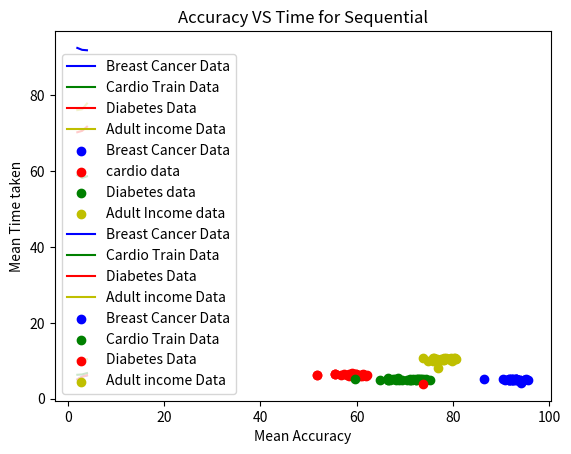

This figure's Python source:
import matplotlib.pyplot as plt
import numpy as np


def plot_reg(X, y, beta):
    ''' 
    function to plot decision boundary 
    '''
    # labelled observations
    # x_0 = X[np.where(y == 0.0)]
    # x_1 = X[np.where(y == 1.0)]

    # plotting points with diff color for diff label
    plt.scatter([94.74, 92.54, 91.67, 92.54, 92.11, 95.61, 90.79, 92.11, 94.74, 90.35, 92.98, 92.98, 91.67, 93.86, 95.18, 93.42, 92.98,
                 92.98, 92.54, 92.98, 93.86, 91.67, 92.11, 91.67, 92.11, 92.54, 92.98, 92.54, 91.67, 86.4], [4.940699338912964, 5.107022285461426, 4.995877504348755, 4.9952850341796875, 4.9087817668914795, 4.919416904449463, 5.013544797897339, 5.101437330245972, 4.899318218231201, 5.052404403686523, 5.113304138183594, 5.032822370529175, 5.009579658508301, 4.8851213455200195, 5.194122314453125, 5.044191122055054, 5.107187986373901, 5.012878656387329, 5.076257228851318, 5.245976448059082, 4.997195720672607, 5.045637845993042, 5.008149147033691, 5.238487243652344, 5.101827383041382, 4.953042984008789, 5.186438322067261, 5.028818607330322, 5.229398727416992, 5.104189395904541], c='b', label='y = 0')
    plt.scatter([x_1[:, 1]], [x_1[:, 2]], c='r', label='y = 1')

    # plotting decision boundary
    # x1 = np.arange(0, 1, 0.1)
    # x2 = -(beta[0, 0] + beta[0, 1]*x1)/beta[0, 2]
    # plt.plot(x1, x2, c='k', label='reg line')

    plt.xlabel('Cores')
    plt.ylabel('Accuracy')
    plt.legend()
    plt.show()


if __name__ == "__main__":
    # plt.scatter([94.74, 92.54, 91.67, 92.54, 92.11, 95.61, 90.79, 92.11, 94.74, 90.35, 92.98, 92.98, 91.67, 93.86, 95.18, 93.42, 92.98,
    #              92.98, 92.54, 92.98, 93.86, 91.67, 92.11, 91.67, 92.11, 92.54, 92.98, 92.54, 91.67, 86.4], [4.940699338912964, 5.107022285461426, 4.995877504348755, 4.9952850341796875, 4.9087817668914795, 4.919416904449463, 5.013544797897339, 5.101437330245972, 4.899318218231201, 5.052404403686523, 5.113304138183594, 5.032822370529175, 5.009579658508301, 4.8851213455200195, 5.194122314453125, 5.044191122055054, 5.107187986373901, 5.012878656387329, 5.076257228851318, 5.245976448059082, 4.997195720672607, 5.045637845993042, 5.008149147033691, 5.238487243652344, 5.101827383041382, 4.953042984008789, 5.186438322067261, 5.028818607330322, 5.229398727416992, 5.104189395904541], c='b', label='Breast Cancer Data')
    # plt.scatter([55.56, 56.76, 59.85, 51.74, 62.08, 58.38, 59.89, 61.09, 59.59, 61.04, 61.02, 59.05, 60.74, 58.47, 58.84, 55.44, 51.78, 61.97, 58.03, 59.38, 57.36, 61.45, 59.54, 55.48, 61.37, 61.6, 60.59, 61.21, 59.92, 61.02], [6.421090126037598, 6.3620240688323975, 6.140810489654541, 6.3500988483428955, 6.256598472595215, 6.387006998062134, 6.448472499847412, 6.191006183624268, 6.292736768722534, 6.180063962936401,
    #                                                                                                                                                                                                                                 6.139304876327515, 6.726189613342285, 6.342289447784424, 6.041372060775757, 6.3916003704071045, 6.377566814422607, 6.277480363845825, 6.066760301589966, 6.3545308113098145, 6.2970263957977295, 6.390812873840332, 6.368500471115112, 6.395115375518799, 6.438406467437744, 6.135774850845337, 6.191221237182617, 5.935199975967407, 6.621319055557251, 6.488072395324707, 6.032799482345581], c='r', label='cardio data')
    # plt.scatter([72.73, 66.56, 72.73, 66.88, 71.75, 68.51, 71.43, 66.56, 73.05, 67.53, 66.56, 66.56, 66.56, 67.86, 71.1, 71.1, 72.4, 74.35, 74.35, 75.32, 72.4, 71.1, 68.83, 70.45, 73.38, 68.18, 72.4, 69.48, 64.94, 73.7], [5.240643501281738, 5.434520483016968, 5.06718373298645, 5.008181095123291, 5.059085845947266, 5.381872177124023, 5.035797595977783, 5.004716157913208, 5.1161065101623535, 5.12244725227356,
    #                                                                                                                                                                                                                           5.184138059616089, 5.173101902008057, 4.968461275100708, 5.0905468463897705, 5.089174032211304, 5.028941869735718, 4.886203289031982, 5.046934604644775, 5.133856296539307, 5.046505689620972, 5.096383333206177, 4.976885080337524, 4.997168779373169, 4.9676673412323, 5.249111890792847, 4.9683849811553955, 5.022163391113281, 5.047346115112305, 4.979626893997192, 5.072551250457764], c='g', label='Diabetes data')
    # plt.scatter([1:30])
    # plotting decision boundary
    # x1 = np.arange(0, 1, 0.1)
    # x2 = -(beta[0, 0] + beta[0, 1]*x1)/beta[0, 2]
    # plt.plot(x1, x2, c='k', label='reg line')

    # mean Plot of singlethreaded run
    # plt.plot([2, 3, 4], [5.051, 5.83, 6.10], c='b', label='Breast Cancer Data')
    # plt.plot([2, 3, 4], [6.30, 6.39, 6.73], c='g', label='Cardio Train Data')
    # plt.plot([2, 3, 4], [5.08, 5.74, 6.19], c='r', label='Diabetes Data')
    # plt.plot([2, 3, 4], [10.15, 10.31, 10.40],
    #          c='y', label='Adult income Data')
    # # plt.scatter([2, 3, 4],[92.544,92.033,91.930], c='b', label='Breast Cancer Data')



    # plt.ylabel('Mean Time taken')
    # plt.xlabel('CPU Cores')
    # plt.legend()
    # plt.show()
    plt.title('Cores VS Mean Accuracy')
    plt.plot([2, 3, 4], [92.544, 92.033, 91.930],
             c='b', label='Breast Cancer Data')
    plt.plot([2, 3, 4], [59.008, 58.262, 58.662],
             c='g', label='Cardio Train Data')
    plt.plot([2, 3, 4], [70.291, 70.66, 71.753],
             c='r', label='Diabetes Data')
    plt.plot([2, 3, 4], [76.141, 76.346, 77.865],
             c='y', label='Adult income Data')
    # plt.scatter([2, 3, 4],[92.544,92.033,91.930], c='b', label='Breast Cancer Data')

    plt.ylabel('Mean Accuracy (%)')
    plt.xlabel('CPU Cores')
    plt.legend()
    plt.show()


# scatter of all 30 iterations for each data setsat 4 cores
    plt.title('30 point of Accuracy  VS Time Taken at each data set')
    plt.scatter([94.74, 92.54, 91.67, 92.54, 92.11, 95.61, 90.79, 92.11, 94.74, 90.35, 92.98, 92.98, 91.67, 93.86, 95.18, 93.42, 92.98,
                 92.98, 92.54, 92.98, 93.86, 91.67, 92.11, 91.67, 92.11, 92.54, 92.98, 92.54, 91.67, 86.4], [4.940699338912964, 5.107022285461426, 4.995877504348755, 4.9952850341796875, 4.9087817668914795, 4.919416904449463, 5.013544797897339, 5.101437330245972, 4.899318218231201, 5.052404403686523, 5.113304138183594, 5.032822370529175, 5.009579658508301, 4.8851213455200195, 5.194122314453125, 5.044191122055054, 5.107187986373901, 5.012878656387329, 5.076257228851318, 5.245976448059082, 4.997195720672607, 5.045637845993042, 5.008149147033691, 5.238487243652344, 5.101827383041382, 4.953042984008789, 5.186438322067261, 5.028818607330322, 5.229398727416992, 5.104189395904541], c='b', label='Breast Cancer Data')
    plt.scatter([55.56, 56.76, 59.85, 51.74, 62.08, 58.38, 59.89, 61.09, 59.59, 61.04, 61.02, 59.05, 60.74, 58.47, 58.84, 55.44, 51.78, 61.97, 58.03, 59.38, 57.36, 61.45, 59.54, 55.48, 61.37, 61.6, 60.59, 61.21, 59.92, 61.02], [6.421090126037598, 6.3620240688323975, 6.140810489654541, 6.3500988483428955, 6.256598472595215, 6.387006998062134, 6.448472499847412, 6.191006183624268, 6.292736768722534, 6.180063962936401,
                                                                                                                                                                                                                                    6.139304876327515, 6.726189613342285, 6.342289447784424, 6.041372060775757, 6.3916003704071045, 6.377566814422607, 6.277480363845825, 6.066760301589966, 6.3545308113098145, 6.2970263957977295, 6.390812873840332, 6.368500471115112, 6.395115375518799, 6.438406467437744, 6.135774850845337, 6.191221237182617, 5.935199975967407, 6.621319055557251, 6.488072395324707, 6.032799482345581], c='r', label='cardio data')
    plt.scatter([72.73, 66.56, 72.73, 66.88, 71.75, 68.51, 71.43, 66.56, 73.05, 67.53, 66.56, 66.56, 66.56, 67.86, 71.1, 71.1, 72.4, 74.35, 74.35, 75.32, 72.4, 71.1, 68.83, 70.45, 73.38, 68.18, 72.4, 69.48, 64.94, 73.7], [5.240643501281738, 5.434520483016968, 5.06718373298645, 5.008181095123291, 5.059085845947266, 5.381872177124023, 5.035797595977783, 5.004716157913208, 5.1161065101623535, 5.12244725227356,
                                                                                                                                                                                                                              5.184138059616089, 5.173101902008057, 4.968461275100708, 5.0905468463897705, 5.089174032211304, 5.028941869735718, 4.886203289031982, 5.046934604644775, 5.133856296539307, 5.046505689620972, 5.096383333206177, 4.976885080337524, 4.997168779373169, 4.9676673412323, 5.249111890792847, 4.9683849811553955, 5.022163391113281, 5.047346115112305, 4.979626893997192, 5.072551250457764], c='g', label='Diabetes data')
    plt.scatter([77.57, 80.28, 76.73, 74.77, 76.33, 76.67, 75.88, 76.08, 77.06, 79.76, 76.57, 80.63, 78.49, 78.0, 79.14, 76.27, 79.1, 80.39, 76.04, 78.07, 79.9, 79.13, 79.65, 77.46, 78.16, 77.89, 79.86, 73.84, 80.31, 75.93], [10.129631280899048, 10.603364706039429, 10.33590817451477, 9.815569639205933, 10.534139633178711, 10.24730634689331, 10.036563873291016, 10.472149848937988, 10.180030107498169, 9.801714658737183,
                                                                                                                                                                                                                                  10.251276969909668, 10.582366943359375, 10.680590867996216, 10.265156030654907, 10.396210670471191, 10.185670137405396, 10.414909362792969, 10.680832624435425, 10.815836906433105, 10.851279973983765, 10.36450481414795, 10.463970184326172, 10.640304565429688, 10.459909439086914, 10.23057770729065, 10.348053216934204, 10.444862842559814, 10.713637351989746, 10.436545372009277, 10.832768678665161], c='y', label='Adult Income data')
    # plt.scatter([1:30])
    # plotting decision boundary
    # x1 = np.arange(0, 1, 0.1)
    # x2 = -(beta[0, 0] + beta[0, 1]*x1)/beta[0, 2]
    # plt.plot(x1, x2, c='k', label='reg line')
    plt.xlabel('Accuracy (%)')
    plt.ylabel('Time Taken (s)')
    plt.legend()
    plt.show()


    plt.title('Cores  VS Time Taken')
    plt.plot([2, 3, 4], [5.051, 5.83, 6.10],
             c='b', label='Breast Cancer Data')
    plt.plot([2, 3, 4], [6.30, 6.39, 6.73],
             c='g', label='Cardio Train Data')
    plt.plot([2, 3, 4], [5.08, 5.74, 6.19], c='r', label='Diabetes Data')
    plt.plot([2, 3, 4], [10.15, 10.31, 10.40],
             c='y', label='Adult income Data')
    # plt.scatter([2, 3, 4],[92.544,92.033,91.930], c='b', label='Breast Cancer Data')

    plt.ylabel('Mean Time taken')
    plt.xlabel('CPU Cores')
    plt.legend()
    plt.show()


# mean acuracy vs time at suqential
    plt.title('Accuracy VS Time for Sequential')
    plt.scatter([94.006], [4.058690563837687],
             c='b', label='Breast Cancer Data')
    plt.scatter([59.693], [5.17988870938619],
             c='g', label='Cardio Train Data')
    plt.scatter([73.72266666666667], [3.8835678974787395], c='r', label='Diabetes Data')
    plt.scatter([76.85733333333333], [8.052865123748779],
             c='y', label='Adult income Data')
    # plt.scatter([2, 3, 4],[92.544,92.033,91.930], c='b', label='Breast Cancer Data')

    plt.ylabel('Mean Time taken')
    plt.xlabel('Mean Accuracy')
    plt.legend()
    plt.show()

    
